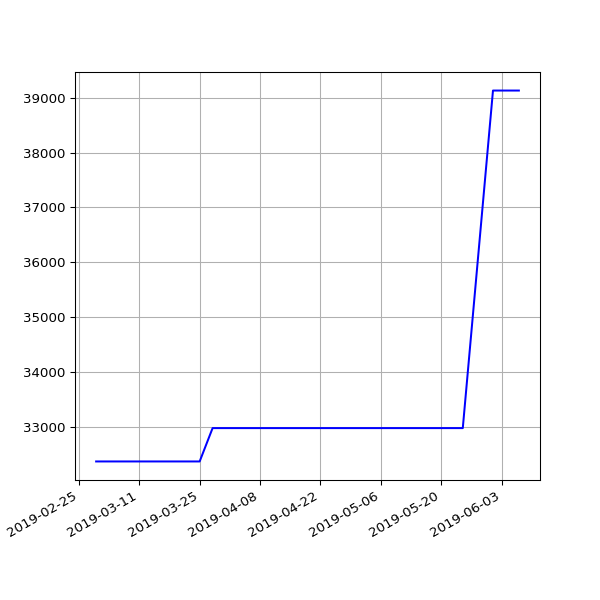

Data behind this chart, as committed beside it:
date, value
2019-03-01 06:43:32 +0000, 32369
2019-03-04 07:01:27 +0000, 32369
2019-03-07 07:15:07 +0000, 32369
2019-03-10 06:41:23 +0000, 32369
2019-03-13 06:35:04 +0000, 32369
2019-03-16 06:34:51 +0000, 32369
2019-03-19 06:42:23 +0000, 32369
2019-03-22 06:58:13 +0000, 32369
2019-03-25 06:50:58 +0000, 32369
2019-03-28 07:47:59 +0000, 32977
2019-04-01 07:40:45 +0100, 32977
2019-04-04 06:42:25 +0100, 32977
2019-04-07 06:51:48 +0100, 32977
2019-04-10 06:56:15 +0100, 32977
2019-04-16 11:24:05 +0100, 32977
2019-04-19 07:16:50 +0100, 32977
2019-04-22 07:00:26 +0100, 32977
2019-05-01 07:20:31 +0100, 32977
2019-05-04 07:15:27 +0100, 32977
2019-05-07 07:29:37 +0100, 32977
2019-05-10 07:10:29 +0100, 32977
2019-05-13 07:01:24 +0100, 32977
2019-05-16 07:14:22 +0100, 32977
2019-05-19 06:46:07 +0100, 32977
2019-05-22 07:06:31 +0100, 32977
2019-05-25 07:04:15 +0100, 32977
2019-06-01 06:56:39 +0100, 39130
2019-06-04 06:58:16 +0100, 39130
2019-06-07 07:01:51 +0100, 39130
